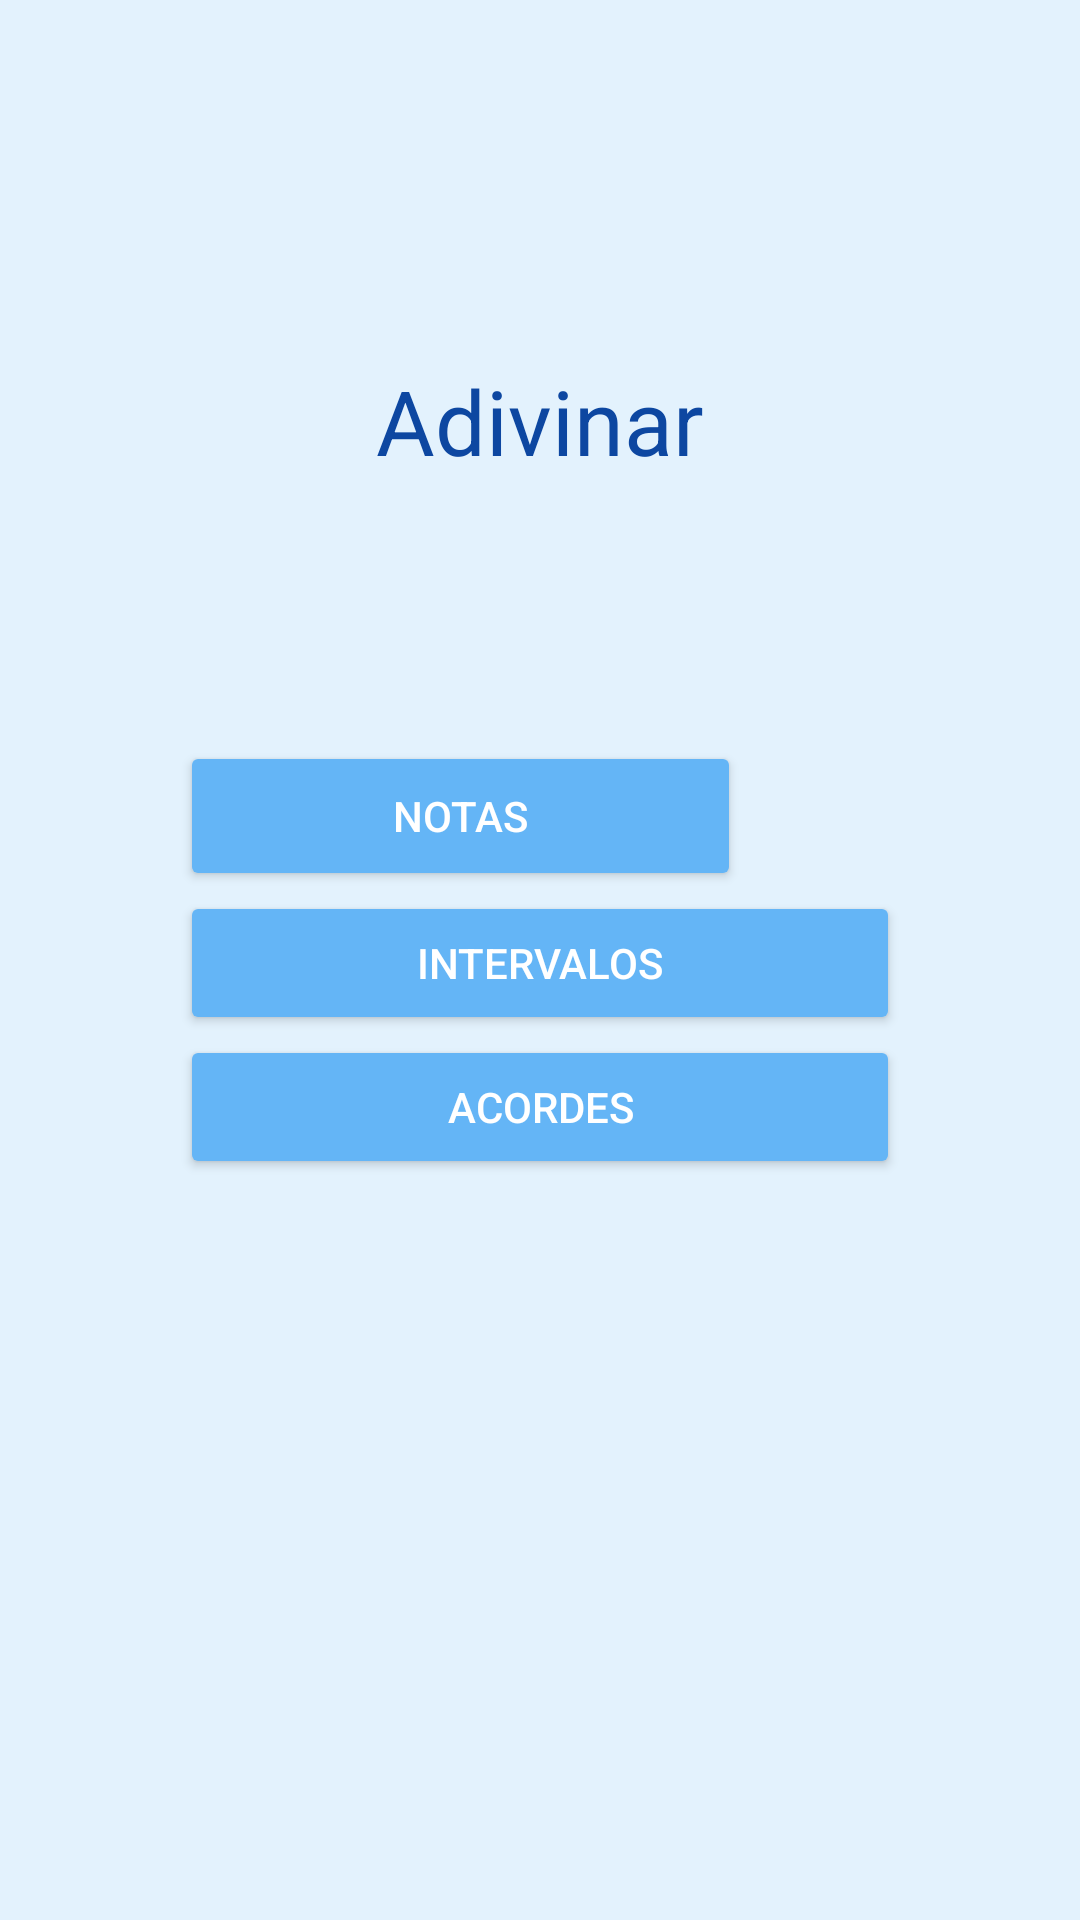

Produce the Android XML layout that renders to this screen, including the resource entries it uses.
<!-- AndroidManifest.xml: application theme AppTheme -->
<!-- res/layout/seleccion_adivinar.xml -->
<?xml version="1.0" encoding="utf-8"?>
<androidx.constraintlayout.widget.ConstraintLayout xmlns:android="http://schemas.android.com/apk/res/android"
    xmlns:app="http://schemas.android.com/apk/res-auto"
    android:layout_width="match_parent"
    android:layout_height="match_parent"
    android:orientation="vertical">

    <TextView
        android:id="@+id/tituloModosImitar"
        android:layout_width="match_parent"
        android:layout_height="wrap_content"
        android:gravity="center"
        android:text="Adivinar"
        android:textColor="@color/md_blue_900"
        android:textSize="30sp"
        app:layout_constraintBottom_toBottomOf="parent"
        app:layout_constraintEnd_toEndOf="parent"
        app:layout_constraintHorizontal_bias="0.5"
        app:layout_constraintStart_toStartOf="parent"
        app:layout_constraintTop_toTopOf="parent"
        app:layout_constraintVertical_bias="0.20" />

    <LinearLayout
        android:id="@+id/linearLayout17"
        android:layout_width="match_parent"
        android:layout_height="wrap_content"
        android:layout_marginStart="60dp"
        android:layout_marginEnd="60dp"
        android:divider="@drawable/divisor_botones_menu"
        android:orientation="vertical"
        android:showDividers="middle"
        app:layout_constraintBottom_toBottomOf="parent"
        app:layout_constraintEnd_toEndOf="parent"
        app:layout_constraintHorizontal_bias="0.5"
        app:layout_constraintStart_toStartOf="parent"
        app:layout_constraintTop_toTopOf="parent">

        <LinearLayout
            android:layout_width="match_parent"
            android:layout_height="match_parent"
            android:orientation="horizontal">

            <Button
                android:id="@+id/buttonNotas"
                android:layout_width="match_parent"
                android:layout_height="match_parent"
                android:layout_weight="9"
                android:onClick="modo"
                android:text="notas" />

            <ImageView
                android:id="@+id/imageViewNotas"
                android:layout_width="59dp"
                android:layout_height="50dp"
                android:layout_weight="1" />
        </LinearLayout>


        <Button
            android:id="@+id/buttonRealizar"
            android:layout_width="match_parent"
            android:layout_height="match_parent"
            android:onClick="modo"
            android:text="intervalos" />

        <Button
            android:id="@+id/buttonAcordes"
            android:layout_width="match_parent"
            android:layout_height="match_parent"
            android:onClick="modo"
            android:text="acordes" />


    </LinearLayout>


</androidx.constraintlayout.widget.ConstraintLayout>
<!-- resources referenced by this layout -->
<resources>
  <color name="md_blue_900">#0d47a1</color>
  <style name="AppTheme" parent="Theme.AppCompat.Light.NoActionBar">
          
  
          
          <item name="colorPrimary">@color/md_blue_200</item>
  
          
          <item name="colorPrimaryDark">@color/md_blue_200</item>
  
          
          <item name="android:colorBackground">@color/md_blue_50</item>
  
          <item name="android:textColor">@color/md_text_white</item>
  
          
          <item name="android:colorButtonNormal">@color/md_blue_300</item>
  
          <item name="spinnerDropDownItemStyle">@style/mySpinnerItemStyle</item>
  
      </style>
  <color name="md_blue_200">#90caf9</color>
  <color name="md_blue_50">#e3f2fd</color>
  <color name="md_text_white">#ffffffff</color>
  <color name="md_blue_300">#64b5f6</color>
  <style name="mySpinnerItemStyle" parent="@android:style/Widget.Holo.DropDownItem.Spinner">
              <item name="android:textColor">@color/md_blue_900</item>
          </style>
</resources>
